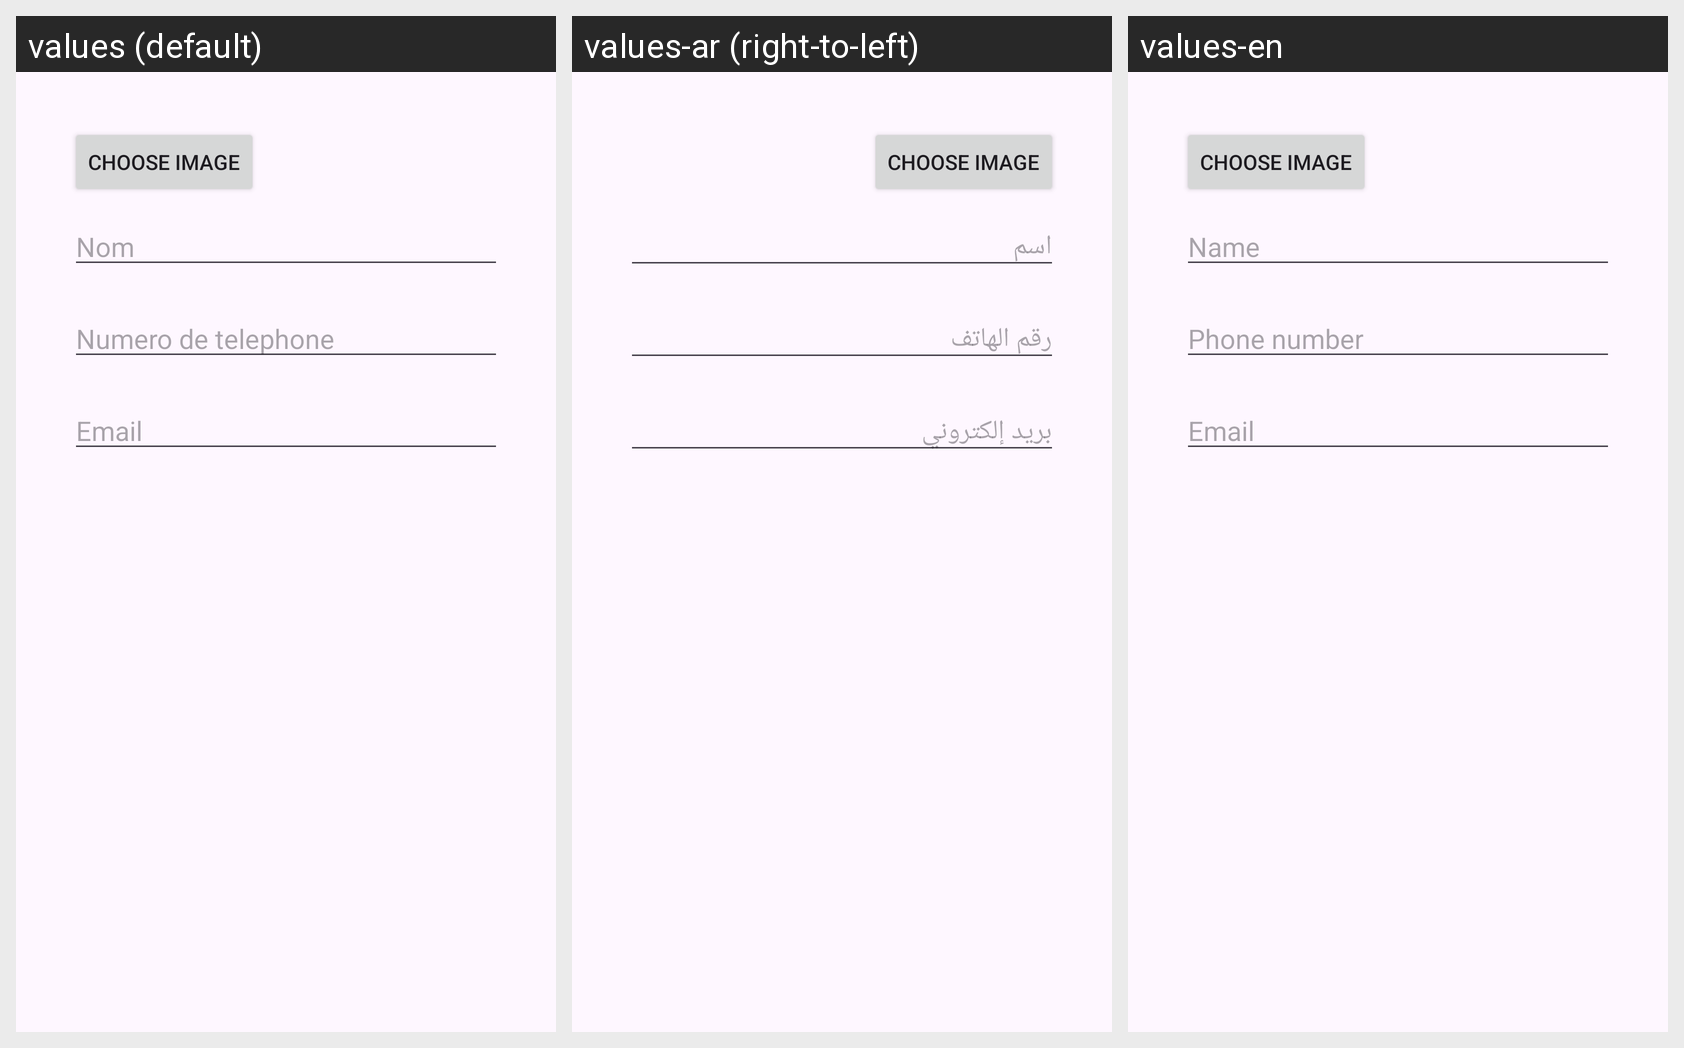

Translations of the strings shown on this Android screen, per locale in the grid:
Android screen res/layout/new_employee_popup.xml rendered under 3 locales, left to right: values (default), values-ar (right-to-left), values-en. Device: Nexus 5 (rendered at 1080×1920; each locale shown at half size, 540×960, under a caption strip naming it); theme Theme.IEmployees.
Strings drawn on this screen, with the default value and each locale's value (text and hints the layout hard-codes, and strings that could not be matched under every locale, appear in the picture but are not listed):

name_hint
  values: Nom
  values-ar: اسم
  values-en: Name

phone_hint
  values: Numero de telephone
  values-ar: رقم الهاتف
  values-en: Phone number

email_hint
  values: Email
  values-ar: بريد إلكتروني
  values-en: Email
